pico-8 play session: hold → + tap 🅾

[t = 2 s] hold → ~2s, tap 🅾 ~4×
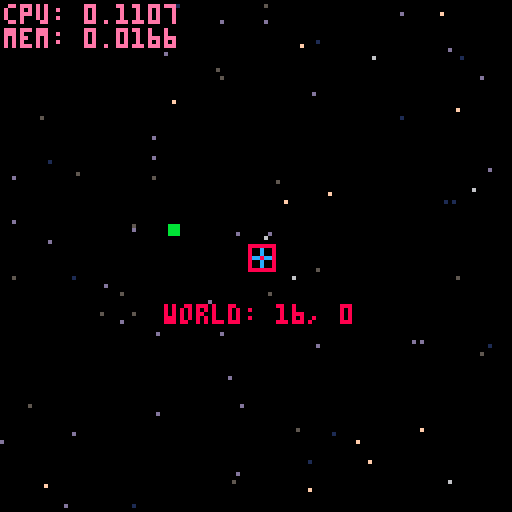
[t = 4 s] hold → ~4s, tap 🅾 ~7×
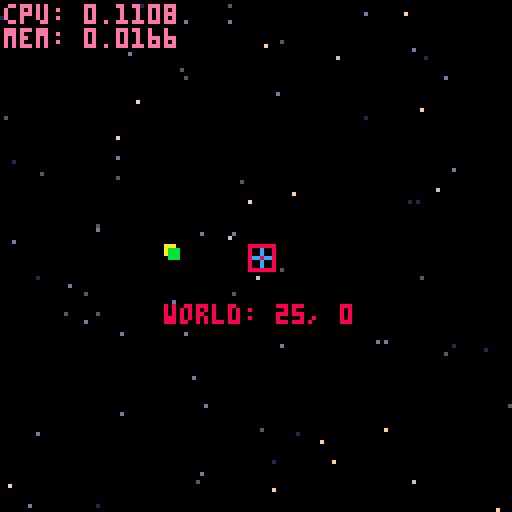
[t = 6 s] hold → ~6s, tap 🅾 ~10×
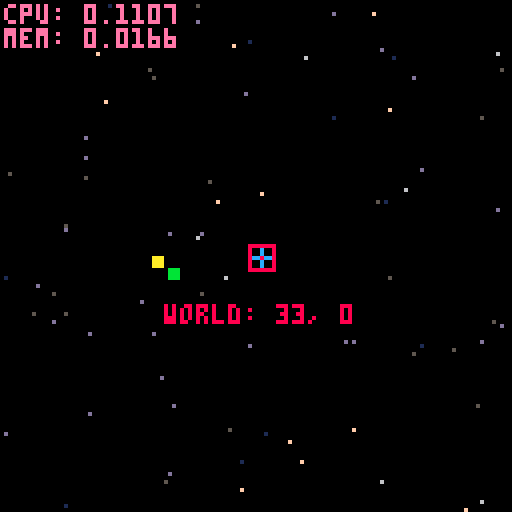

pico-8 cartridge
version 15
__lua__

-- today:
-- trees
-- wind
-- the moon
-- meteors
-- juicy title screen
-- randomly spawn coud 

-- have it drift across the sky ("wind") [x]
-- bounded world [x]
-- basic title screen [x]
-- starfield instead of world grid [x]
-- stars twinkle [x]
-- cloud [x]

-- idea is to make an experience/game about sitting on the porch and looking
-- at stars in the night sky, maybe seeing meteors
-- because maybe its cold, or cloudy, or you don't have a porch
-- basic title screen with menu to start (maybe you're looking through a window?)
-- starfield you can pan around (maybe based on a real na sky?)
-- meteors that show up periodically
-- clouds that blow by
-- trees on the edges of teh frame
-- little bit of wind that blows the trees around
-- nice feel on moving the stars around
-- some music / sfx
-- a button to 'go back inside' (the menu)
-- maybe a button to zoom in or zoom out (and impact the sound)?


function repr(arg)
 -- turn any thing into a string (table, boolean, whatever)
 if type(arg) == "table" then 
  local retval = " table{ "
  for k, v in pairs(arg) do
   retval = retval .. k .. ": ".. repr(v).. ","
  end
  retval = retval .. "} "
  return retval
 end
 return tostr(arg)
end
-- { debug stuff can be deleted
function make_debugmsg()
 return {
  space=sp_screen_native,
  draw=function(t)
   color(14)
   cursor(1,1)
   print("cpu: ".. stat(1))
   print("mem: ".. stat(2))
  end
 }
end

function print_stdout(msg)
 -- print 'msg' to the terminal, whatever it might be
 printh("["..repr(g_tick).."] "..repr(msg))
end
-- }

-- { particle stuff
function add_particle(x, y, dx, dy, life, color, ddy)
 particle_array_length += 1

 -- grow if needed
 if (#particle_array < particle_array_length) add(particle_array, 0)
 
 -- insert into the next available spot
 particle_array[particle_array_length] = {x = x, y = y, dx = dx, dy = dy, life = life or 8, color = color or 6, ddy = ddy or 0.0625}
end


function process_particles(at_scope)
 -- [redacted]
 -- [redacted]

 -- simulate particles during rendering for efficiency
 local p = 1
 local off = {0,0}
 if at_scope == sp_world and g_cam != nil then
  off = {-g_cam.x + 64, -g_cam.y + 64}
  -- off = {g_cam.x + 64, -g_cam.y + 64}
 end
 while p <= particle_array_length do
  local particle = particle_array[p]
  
  -- the bitwise expression will have the high (negative) bit set
  -- if either coordinate is negative or greater than 127, or life < 0
  if bor(band(0x8000, particle.life), band(bor(off[1]+particle.x, off[2]+particle.y), 0xff80)) != 0 then

   -- delete dead particles efficiently. pico8 doesn't support
   -- table.setn, so we have to maintain an explicit length variable
   particle_array[p], particle_array[particle_array_length] = particle_array[particle_array_length], nil
   particle_array_length -= 1

  else

   -- draw the particle by directly manipulating the
   -- correct nibble on the screen
   local addr = bor(0x6000, bor(shr(off[1]+particle.x, 1), shl(band(off[2]+particle.y, 0xffff), 6)))
   local pixel_pair = peek(addr)
   if band(off[1]+particle.x, 1) == 1 then
    -- even x; we're writing to the high bits
    pixel_pair = bor(band(pixel_pair, 0x0f), shl(particle.color, 4))
   else
    -- odd x; we're writing to the low bits
    pixel_pair = bor(band(pixel_pair, 0xf0), particle.color)
   end
   poke(addr, pixel_pair)
   
   -- acceleration
   particle.dy += particle.ddy
  
   -- advance state
   particle.x += particle.dx
   particle.y += particle.dy
   particle.life -= 1

   for _, c in pairs(collision_objects) do
    local collision_result = c:collides(particle)
    if collision_result != nil then
     particle.x += collision_result[1]
     particle.y += collision_result[2]
     particle.dy = 0
     particle.dx = 0
    end
   end

   p += 1
  end -- if alive
 end -- while
end

collision_objects = {
 {
  x=50,
  y=80,
  width=27,
  height=14,
  collides=function(t, part)
   if (
    part.x > t.x 
    and part.x - t.x < t.width 
    and part.y > t.y and
    part.y - t.y < t.height
   ) then
    -- particle sits on top of the collider
    return {0, - 1}
   end
  end,
  draw=function(t)
   rectfill(t.x, t.y, t.x + t.width, t.y + t.height, 11)
  end
 }
}

function make_particle_manager()
 particle_array, particle_array_length = {}, 0

 return {
  draw=function(t)
   process_particles(sp_world)
  end
 }
end
-- }

function print_cent(str, col)
 str = tostr(str)
 print(str, -(#str)*2, g_cursor_y, col or 8)
 g_cursor_y += 6
end

function make_title()
 return { 
  space=sp_screen_center,
  draw=function(t)
   g_cursor_y = -16
   print_cent("looking for meteors", 6)
   print_cent("on a starry night", 6)
   g_cursor_y=58
   print_cent("  by @stephan_gfx", 6)
  end
 }
end

function _init()
 WORLD_DIM = {
  vecmake(-110, -110),
  vecmake(180, 180)
 }

 stdinit()

 add_gobjs(make_title())

 add_gobjs(
   make_menu(
   {
    'go',
   },
   function (t, i, s)
    add (
     s,
     make_trans(
     function()
      game_start()
     end
     )
    )
   end
  )
 )
end

function _update()
 stdupdate()
end

function _draw()
 stddraw()
end

-- coordinate systems
sp_world = 0
sp_local = 1
sp_screen_native = 2
sp_screen_center = 3

-- @{ useful utility function for getting started
function add_gobjs(thing)
 add(g_objs, thing)
 return thing
end
-- @}

-- @{ mouse support
-- poke(0x5f2d, 1)

-- function make_mouse_ptr()
--  return {
--   x=0,
--   y=0,
--   button_down={false,false,false},
--   space=sp_screen_native,
--   update=function(t)
--    -- if you have the vector functions
--    -- vecset(t, makev(stat(32), stat(33)))
--    t.x = stat(32)
--    t.y = stat(33)
--
--    local mbtn=stat(34)
--    for i,mask in pairs({1,2,4}) do
--     t.button_down[i] = band(mbtn, mask) == mask and true or false
--    end
--   end,
--   draw=function(t)
--    -- chang the color if you have one of the buttons down
--    if t.button_down[1] then
--     pal(3, 11)
--     -- add_particle(0, 0, 0, 1, 60, 11, 1)
--    end
--    if t.button_down[2] then
--     pal(3, 12)
--    end
--    if t.button_down[3] then
--     pal(3, 10)
--    end
--    spr(3, t.x-3, t.y-3)
--    if t.button_down[1] or t.button_down[2] or t.button_down[3] then
--     pal(3,3)
--    end
--    print("("..t.x..","..t.y..")", 1, 13)
--   end
--  }
-- end
-- @}

-- @{ built in diagnostic stuff
function make_player(p)
 return {
  x=0,
  y=0,
  p=p,
  space=sp_world,
  c_objs={},
  -- c_objs={make_grid(sp_local, 64)},
  update=function(t)
   local m_x = 0
   local m_y = 0
   if btn(0, t.p) then
    m_x =-1
   end 
   if btn(1, t.p) then
    m_x = 1
   end
   if btn(2, t.p) then
    m_y = -1
   end
   if btn(3, t.p) then
    m_y = 1
   end
   t.x += m_x
   t.y += m_y
   t.x = max(t.x, WORLD_DIM[1].x)
   t.x = min(t.x, WORLD_DIM[2].x)
   t.y = max(t.y, WORLD_DIM[1].y)
   t.y = min(t.y, WORLD_DIM[2].y)
   updateobjs(t.c_objs)
  end,
  draw=function(t)
   spr(2, -3, -3)
   rect(-3,-3, 3,3, 8)
   local str = "world: " .. t.x .. ", " .. t.y
   print(str, -(#str)*2, 12, 8)
   drawobjs(t.c_objs)
  end
 }
end

function make_grid(space, spacing)
 return {
  x=0,
  y=0,
  space=space,
  spacing=spacing,
  update=function(t) end,
  draw=function(t) 
   local space_label = "local"
   if t.space == sp_world then
    space_label = "world" 
   elseif t.space == sp_screen_center then
    space_label = "screen_center"
   elseif t.space == sp_screen_native then
    space_label = "screen_native"
   end

   for x=0,3 do
    for y=0,3 do
     local col = y*4+x
     local xc =(x-1.5)*t.spacing 
     local yc = (y-1.5)*t.spacing
     rect(xc-1, yc-1,xc+1, yc+1, col)
     circ(xc, yc, 7, col)
     local str = space_label .. ": " .. xc .. ", ".. yc
     print(str, xc-#str*2, yc+9, col)
    end
   end
  end
 }
end

function make_camera()
 return {
  x=0,
  y=0,
  update=function(t)
   t.x=g_p1.x
   t.y=g_p1.y
  end,
  draw=function(t)
  end
 }
end
-- @}

cols = {5,6,1,13,15,5,1,13,5,13,15}
twinkle_color = {}
twinkle_color[5] = 6
twinkle_color[6] = 7
twinkle_color[7] = 15
twinkle_color[1] = 5
twinkle_color[13]= 15
twinkle_color[15]= 7

function make_starfield(sky_half_width, pixels_per_chunk, stars_per_chunk)
 -- @todo: starfield
 stars = {}
 for x_iter = -sky_half_width,sky_half_width,pixels_per_chunk do
  for y_iter = -sky_half_width,sky_half_width,pixels_per_chunk do
   for s = 0,(stars_per_chunk - 1) do
    local star_geom = vecadd(vecmake(x_iter, y_iter), vecflr(vecrand(pixels_per_chunk)))
    star_geom.c = cols[flr(rnd(#cols))+1]
    star_geom.twinkle = flr(rnd(512))
    add(stars, star_geom)
   end
  end
 end

 return {
  x=0,
  y=0,
  space=sp_world,
  draw=function(t)
   for starcoord in all(stars) do
    local c=starcoord.c
    if (((starcoord.twinkle + g_tick) % 512) < 10) then
     c = twinkle_color[c]
    end
    circfill(starcoord.x, starcoord.y,c  == 7 and 1, c)
   end
  end
 }
end

function drawvecline(from,to,thickness, col)
 local dir_vec = vecsub(to, from)
 local dir_vec_perp = vecnormalized(vecperp(dir_vec))

 for i=-thickness,thickness,1 do
-- local i=-thickness
  local from_current = vecadd(vecscale(dir_vec_perp, i), from)
  local to_current = vecadd(vecscale(dir_vec_perp, i), to)
  -- circfill(from_current.x, from_current.y, 1, 8)
  -- circfill(from.x, from.y, 1, 6)
  -- circfill(to_current.x, to_current.y, 1, 9)
  -- circfill(to.x, to.y, 1, 7)
  line(from_current.x, from_current.y, to_current.x, to_current.y, col)
 end
end

-- function make_branch(base, tip, thickness)
--  return {
--   space=sp_local,
--   x=base.x,
--   y=base.y,
--   thickness=thickness,
--   tip=tip,
--   dir_vec=vecsub(tip, base),
--   draw=function(t)
--    -- circfill(0,0,2,11)
--    -- circfill(tip.x,tip.y,2,12)
--    drawvecline(vecmake(), t.tip, t.thickness, 5)
--    -- print("thickness: "..t.thickness, 0,0, 12)
--
--    -- leaves
--    local leaf_root = vecscale(t.dir_vec, 0.5)
--    local leaf_end = vecadd(vecscale(vecnormalized(t.dir_vec), 5), leaf_root)
--    rectfill(leaf_root.x, leaf_root.y, leaf_end.x, leaf_end.y, 3)
--   end
--  }
-- end

function make_tree(loc)
 local bottom_thickness = 4
 local thickness_reduce = 1
 local segment_length = 10


 return {
  x=0,
  y=0,
  space=sp_world,
  -- children = trunk_segments,
  draw=function(t)
   local angle = 0.25 + 0.1 * (sin(loop_over(80)) + sin(loop_over((120))))
   local target = vecfromangle(angle, segment_length)
   drawvecline(null_v, target, 5, 5)
   -- for trunk_sec = 0,5 do
   --  local current_thickness = bottom_thickness - thickness_reduce*trunk_sec
   --
   --  local offset = trunk_sec*segment_length
   --
   --  -- trunk top
   --  local top = vecmake(0, -offset+segment_length)
   --  local bottom = vecmake(0,-offset)
   --  drawvecline(bottom, top, current_thickness, 5)
   --  -- print(""..trunk_sec, bottom.x, bottom.y, 11)
   -- end

   -- circfill(0,0,10,5)

   -- segments
   -- branches
   -- leaves
  end
 }
end

function make_cloud(origin, num_bubbles, vel)
 -- -8         x         8
 --  +-+---+---+---+---+-+
 local bubbles = {}
 local space=3
 local b = add(bubbles, vecmake(-8*space,0))
 b.r = 5
 b = add(bubbles, vecmake(8*space,0))
 b.r = 5

 for i=0,4 do
  add(bubbles, vecmake((-6+i*3)*space,rnd(4)-2))
 end
 for i=3,#bubbles do
  bubbles[i].r = 8-rnd(2)
 end
 
 local new_cloud = {
  space=sp_world,
  update=function(t)
   t.x += vel.x
  end,
  draw=function(t)
   for b in all(bubbles) do
    circfill(b.x+2,b.y+2,b.r,12)
    circfill(b.x,  b.y,  b.r,13)
   end
   for b in all(bubbles) do
    circfill(b.x+1,b.y+1,b.r,1)
    circfill(b.x+1,b.y,  b.r,13)
    circfill(b.x+1,b.y+1,b.r,1)
   end
  end
 }
 vecset(new_cloud, origin)

 return new_cloud
end

function make_meteor()
 return {
  x=0,
  y=0,
  space=sp_world,
  draw=function(t)

   local p1 = vecmake( -10, -10)
   local p2 = vecmake( 20, 10)

   -- 
   -- vecdrawpt(p1, 11)
   -- vecdrawpt(p2, 12)
   -- vecdrawline(p1, p2, 9)

   local tval = (g_tick % 60)/60
   local val = ef_out_quad(tval)

   local p_now = veclerp(p1, p2, val)
   vecdrawpt(p_now, 10)

   local d_val_dt = -2 * tval

   local tval_last = -d_val_dt
   local p_last = veclerp(p1, p2, tval_last)
   vecdrawpt(p_last, 11)



   -- tail
  end
 }
end

function ef_out_quad(amount)
 return -1 * amount*(amount-2);
end

function game_start()
 g_objs = {
  -- make_mouse_ptr(),
  -- make_grid(sp_world, 128),
  make_starfield(192,64,20),
  make_meteor(),
  -- make_cloud(vecmake(0), 4, vecmake(0.01, 0)),
  -- make_tree(vecmake()),
  -- make_grid(sp_screen_center, 128),
  -- make_particle_manager(),
  make_debugmsg(),
 }

 g_cam= add_gobjs(make_camera())
 g_p1 = add_gobjs(make_player(0))


--  g_brd = make_board()
--  add(g_objs, g_brd)
--  g_tgt = make_tgt(0,0)
--  add(g_objs,g_tgt)
end

------------------------------

function stdinit()
 g_tick=0    --time
 g_ct=0      --controllers
 g_ctl=0     --last controllers
 g_cs = {}   --camera stack 
 g_objs = {} --objects
end

function stdupdate()
 g_tick = max(0,g_tick+1)
 -- current/last controller
 g_ctl = g_ct
 g_ct = btn()
 updateobjs(g_objs)
end

function updateobjs(objs)
 foreach(objs, function(t)
  if t.update then
   t:update(objs)
  end
 end)
end

function stddraw()
 cls()
 drawobjs(g_objs)
end

function drawobjs(objs)
 foreach(objs, function(t)
  if t.draw then
   local cam_stack = 0

   -- i think the idea here is that if you're only drawing local,
   -- then you only need to push -t.x, -t.y
   -- if you're drawing camera space, then the camera will manage the screen
   -- center offset
   -- if you're drawing screen center 
   local tx = t.x or 0
   local ty = t.y or 0
   if t.space == sp_screen_center then
    pushc(-64, -64)
    cam_stack += 1
   elseif t.space == sp_world and g_cam  then
    pushc(g_cam.x - 64, g_cam.y - 64)
    pushc(-tx, -ty)
    cam_stack += 2
   elseif not t.space or t.space == sp_local then
    pushc(-tx, -ty)
    cam_stack += 1
   elseif t.space == sp_screen_native then
   end

   t:draw(objs)

   for i=1,cam_stack do
    popc()
   end
  end
 end)
end

--returns state,changed
function btns(i,p)
 i=shl(1,i)
 if p==1 then
  i=shl(i,8)
 end
 local c,cng =
   band(i,g_ct),
   band(i,g_ctl)
 return c>0,c~=cng
end

--returns new press only
function btnn(i,p)
 if p==-1 then --either
  return btnn(i,0) or btnn(i,1)
 end
 local pr,chg=btns(i,p)
 return pr and chg
end

function getspraddr(n)
 return flr(n/16)*512+(n%16)*4
end

function sprcpy(dst,src,w,h)
 w = w or 1
 h = h or 1
 for i=0,h*8-1 do
  memcpy(getspraddr(dst)+64*i,
     getspraddr(src)+64*i,4*w)
 end
end

function pushc(x, y)
 local l=g_cs[#g_cs] or {0,0}
 local n={l[1]+x,l[2]+y}
 add(g_cs, n)
 camera(n[1], n[2])
end

function popc()
 local len = #g_cs
 g_cs[len] = nil
 len -= 1
 if len > 0 then
  local xy=g_cs[len]
  camera(xy[1],xy[2])
 else
  camera()
 end
end

function make_menu(
 lbs, --menu lables
 fnc, --chosen callback
 x,y, --pos
 omb, --omit backdrop
 p,   --player
 cfnc --cancel callback
)
 local m={
  --lbs=lbs,
  --f=fnc,
  --fc=cfnc,
  i=0, --item
  s=g_tick,
  e=5,
  x=x or 64,
  y=y or 80,
  h=10*#lbs+4,
  --omb=omb,
  tw=0,--text width
  p=p or -1,
  draw=function(t)
   local e=elapsed(t.s)
   local w=t.tw*4+10
   local x=min(1,e/t.e)*(w+9)/2
   if not omb then
    rectfill(-x,0,x,t.h,0)
    rect(-x,0,x,t.h,1)
   end
   if e<t.e then
    return
   end
   x=w/2+1
   for i,l in pairs(lbs) do
    if not t.off or i==t.i+1 then
     local y=4+(i-1)*10
     print(l,-x+9,y+1,0)
     print(l,-x+9,y,7)
    end
   end
   spr(0,-x,2+10*t.i)
  end,
  update=function(t,s)
   if (t.off) return
   if elapsed(t.s)<(t.e*2) then
    return
   end

   if btnn(5,t.p) then
    if fnc then
     fnc(t,t.i,s)
     --sfx(2)
    end
   end

   --cancel
   if btnn(4,t.p) then
    if cfnc then
     cfnc(t,s)
     --sfx(2)
    end
   end

   if btnn(2,t.p) and
     t.i>0 then
    t.i-=1
    sfx(1)
   end
   if btnn(3,t.p) and
     t.i<(#lbs-1) then
    t.i+=1
    sfx(1)
   end
  end
 }
 for l in all(lbs) do
  m.tw=max(m.tw,#l)
 end
 return m
end

function elapsed(t)
 if g_tick>=t then
  return g_tick - t
 end
 return 32767-t+g_tick
end

function trans(s)
 if (s<1) return
 s=2^s
 local b,m,o =
   0x6000,
   15,
   s/2-1+(32*s)

 for y=0,128-s,s do
  for x=0,128-s,s do
   local a=b+x/2
   local c=band(peek(a+o),m)
   c=bor(c,shl(c,4))
   for i=1,s do
    memset(a,c,s/2)
    a+=64
   end
  end
  b+=s*64
 end
end

function make_trans(f,d,i)
 return {
  d=d,
  e=g_tick,
  f=f,
  i=i,
  x=0,
  y=0,
  update=function(t,s)
   if elapsed(t.e)>10 then
    if (t.f) t:f(s)
    del(s,t)
    if not t.i then
     add(s,
       make_trans(nil,nil,1))
    end
   end
  end,
  draw=function(t)
   local x=flr(elapsed(t.e)/2)
   if t.i then
    x=5-x
   end
   trans(x)
  end
 }
end

function loop_over(numframes)
 return ((g_tick % numframes) / numframes)
end

-- @{ vector library
function vecdrawpt(v, c)
 rectfill(v.x-1, v.y-1, v.x+1, v.y+1, c)
end

function vecdrawline(p1, p2, c)
 line(p1.x, p1.y, p2.x, p2.y, c)
end

function vecdrawrectfill(v1, v2, c)
 rectfill(v1.x, v1.y, v2.x, v2.y, c)
end

function vecdraw(v, c, scale, o)
 o = o or null_v

 local end_point = vecadd(o, vecscale(v, scale or 30))
 line(o.x, o.y, end_point.x, end_point.y, c)
 return
end

function vecatan_noflr(v)
 return atan2(v.x, v.y)
end

function rnd_centered(max_val)
 return rnd(max_val)-(max_val/2)
end

function vecrand(scale, center, yscale)
 local result = vecmake(rnd(scale), rnd(yscale or scale))
 if center then
  result = vecsub(result, vecmake(scale/2, (yscale or scale)/2))
 end
 return result
end

function vecperp(v)
 return vecmake(v.y, -v.x)
end

function vecmake(xf, yf)
 xf = xf or 0

 return {x=xf, y=(yf or xf)}
end

function veccopy(tgt)
 return vecmake(tgt.x, tgt.y)
end

-- global null vector
null_v = vecmake()

function vecscale(v, m)
 return {x=v.x*m, y=v.y*m}
end

function vecmagsq(v)
 return v.x*v.x+v.y*v.y
end

function vecmag(v, sf)
 if sf then
  v = vecscale(v, sf)
 end
 local result=sqrt(vecmagsq(v))
 if sf then
  result=result/sf
 end
 return result
end

function vecnormalized(v)
 return vecscale(v, 1/vecmag(v))
end

function vecdot(a, b)
 return (a.x*b.x+a.y*b.y)
end

function vecadd(a, b)
 return {x=a.x+b.x, y=a.y+b.y}
end

function vecsub(a, b)
 return {x=a.x-b.x, y=a.y-b.y}
end

function vecflr(a)
 return vecmake(flr(a.x), flr(a.y))
end

function vecset(target, source)
 target.x = source.x
 target.y = source.y
end

-- function vecminvec(target, minvec)
--  target.x = min(target.x, minvec.x)
--  target.y = min(target.y, minvec.y)
--  return target
-- end

-- function vecmaxvec(target, maxvec)
--  target.x = max(target.x, maxvec.x)
--  target.y = max(target.y, maxvec.y)
--  return target
-- end

function vecfromangle(angle, mag)
 mag = mag or 1.0
 return vecmake(mag*cos(angle), mag*sin(angle))
end

function veclerp(v1, v2, amount, clamp)
 -- tokens: can compress this with ternary
 local result = vecadd(vecscale(vecsub(v2,v1),amount),v1)
 if clamp and vecmag((vecsub(result,v2))) < clamp then
  result = v2
 end
 return result
end

function clamp(v, min_v, max_v)
 return min(max(v, min_v or 0), max_v or 1)
end

function vecclamp(v, min_v, max_v)
 return vecmake(
  clamp(v.x, min_v.x, max_v.x),
  clamp(v.y, min_v.y, max_v.y)
 )
end
-- @}
__gfx__
00600000101221010000000033000330000000000000000000000000000000000000000000000000000000000000000000000000000000000000000000000000
0066000000088000000c000030000030000000000000000000000000000000000000000000000000000000000000000000000000000000000010000000000000
0066600010033001000c000000000000000000000000000000000000000000000000000000000000000000000000000000000000000000000011000000000000
00666600283083820cc8cc0000030000000000000000000000000000000000000000000000000000000000000000000000000000000000000011000000000000
0066650028380382000c000000000000000000000000000000000000000000000000000000000000000000000000000000000000000000000111000000000000
0066500010033001000c0000300000300000000000aaaaa0aaa000aa000aaaa00000000000010000000000000000000000000000000000000111100000000000
00650000000880000000000033000330000000000000a000a0000aa00000a0000000000000111000000000000000000000000000000000000111101000000000
00500000101221010000000000000000000000000000a000aaa000aaa000a0000000000000111010001000000000000010000000000001001111111000000000
00000000000000000000000000000000000000000000a000a0000000a000a0000000000001111110001100000000000011000000000011001111111000000000
00000000000000000000000000000000000000000000a000aaa00aaaa000a0000000000000111111001100100000000111010000000011101111111000000001
00000000000000000000000000000000000000000000a00000000000000000000000000000111111111101100000000111011000000111101111111100000001
00000000000000000000000000000000000000000000000000000000000000000000000001111110011101110010001111111000000111111111111100100011
00000000000000000000000000000000000000000000000000000000000000000000000001111111011111110111001111111100001111111111111101110011
00000000000000000000000000000000000000000000000000000000000000000000800001111111111111110111011111111111001111111111111101110111
00000000000000000000000000000000000000000000000088888880000000000000800011111111111111111111111111111111011111111111111111111111
00000000000000000000000000000000000000000000000000008888000000000000800011111111111111111111111111111111111111111111111111111111
00000000000000000000000000000000000000000000000000008000000000000000800011000000000000001100000000000000100000000000000011100100
00000000000000000000000000000000000000000000000000008000000000000000800011111001000000001111000000000000110000000000000011111100
00000000000000000000000000000000000000000000000000008088880000000888888011111111110000001111100000000000111100000000000011111111
00000000000000000000000000000000000000000000000000008080080088800000800011111111111000001111000000000000111111000000000011111111
00000000000000000000000000000000000000000000000000008088880080000000800011111111110000001100000000000000111111110000000011110000
00000000000000000000000000000000000000000000000000000088000088888000880011111111000000001110000000000000111111111000000011111100
00000000000000000000000000000000000000000000000000000008800000888000080011111111100000001111100000000000111111100000000011111110
0000000000000000000000000000000000000000000000e000000000000000000000000011110110000000001111111000000000111110000000000011111000
0000000000000000000000000000000000000000000000e000000000000000000000000011100100000000001111111110000000111111111000000011000000
0000000000000000000000000000000000000000000eeeeee000000000e000000000000011111100000000001111111100000000111111111111000011110000
0000000000000000000000000000000000000000000000e00ee00eee00e000000000000011111111100000001111100000000000111111111111111011111000
0000000000000000000000000000000000000000000000e0eee00e000eee00000000000011111111000000001111111000000000111111111111110011110000
0000000000000000000000000000000000000000000000e0eee00ee000e000000000000011110000000000001111110000000000111111111110000011000000
0000000000000000000000000000000000000000000000e0e0000eee00e000000000000011111100000000001111000000000000111111111000000011100000
000000000000000000000000000000000000000000000000eeee0000000000000000000011111110000000001110000000000000111111111100000011111000
00000000000000000000000000000000000000000000000000000000000000000000000011111000000000001110000000000000111111000000000011111110
